Run: headless pygame with SDL's dummy video driver; simulated clock (each Clock.tick advances the game by its frame time, no real sleeping); random seed 0; keys injected as events and as key.get_pressed() state; mouse plan: one left click at the window centre at the start of phase 2, then a move to the lower-right quarter at the start of phase 3.
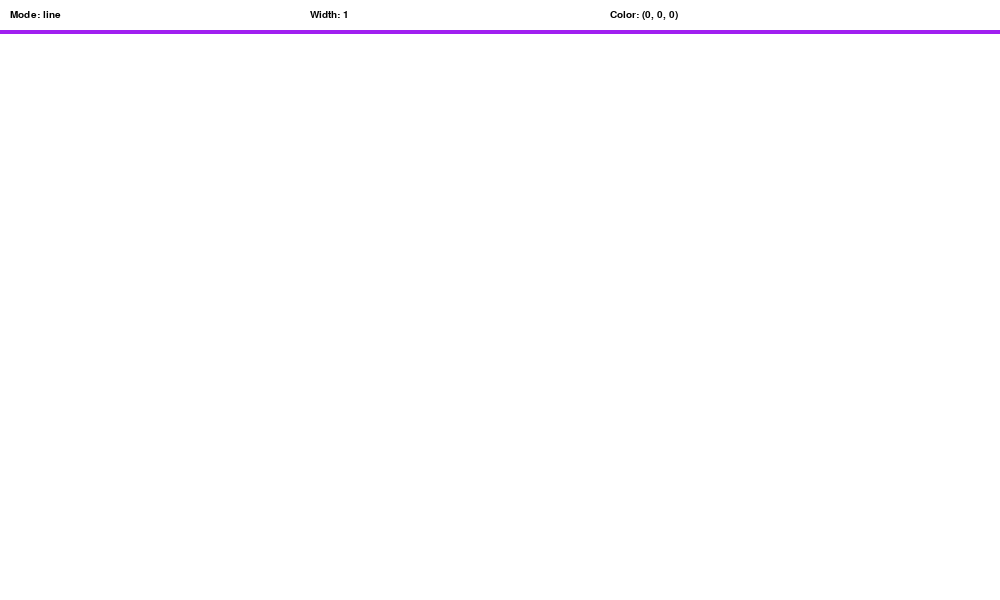
Frame 1 of 4 · flips 1–60 · no input
Frame 2 of 4 · flips 61–180 · clicked the window centre · tapped SPACE, RETURN · held RIGHT (→), D · screen unchanged from frame 1, image omitted
Frame 3 of 4 · flips 181–300 · moved the mouse to the lower-right quarter · held DOWN (↓), S · screen unchanged from frame 2, image omitted
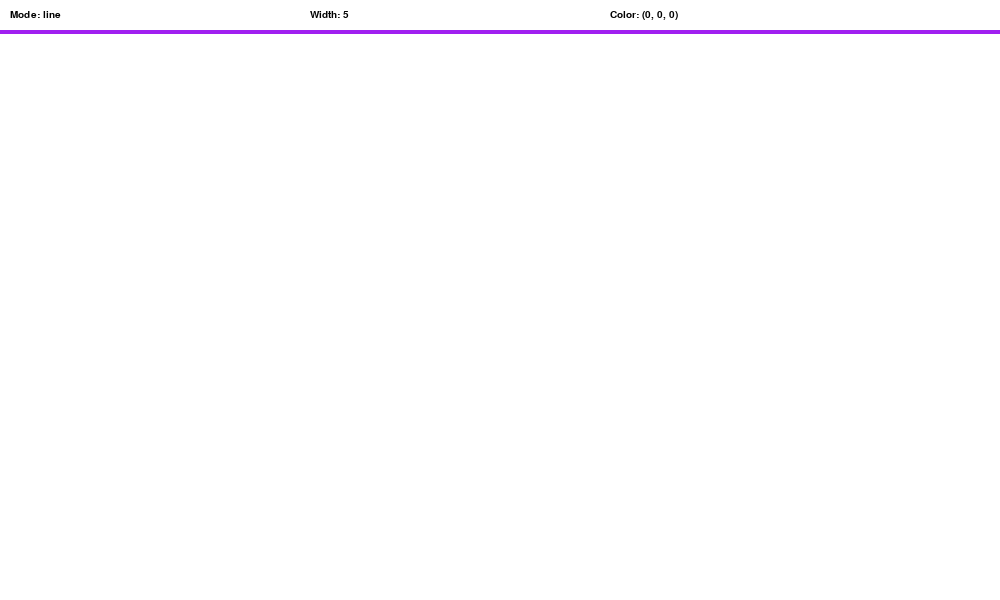
Frame 4 of 4 · flips 301–420 · held LEFT (←), A, UP (↑), W

The pygame program that drew these frames:

import pygame

pygame.init()
running = True

WIDTH = 1000
HEIGHT =  600
WHITE = (255, 255, 255)
BLACK = (0, 0, 0)

screen = pygame.display.set_mode((1000, 600))

color = BLACK
shape = "line"

clock = pygame.time.Clock()
FPS = 60

pygame.display.set_caption('uPaint')
screen.fill(WHITE)

width = 1

prev, cur = None, None

font = pygame.font.SysFont('Verdana', 15)

pygame.draw.line(screen, pygame.Color("purple"), (0, 31), (WIDTH, 31), 5)


while running:
    for event in pygame.event.get():
        pressed = pygame.key.get_pressed()
        ctrl_pressed = pressed[pygame.K_RCTRL] or pressed[pygame.K_LCTRL]
        alt_pressed = pressed[pygame.K_RALT] or pressed[pygame.K_LALT]

        if event.type == pygame.QUIT:
            running = False

        elif event.type == pygame.KEYDOWN:
            if pressed[pygame.K_DOWN] and width > 1:
                width -= 1
            elif pressed[pygame.K_UP]:
                width += 1
            elif alt_pressed and pressed[pygame.K_b]:
                color = pygame.Color("blue")
            elif alt_pressed and pressed[pygame.K_r]:
                color = pygame.Color("red")
            elif alt_pressed and pressed[pygame.K_g]:
                color = pygame.Color("green")
            elif alt_pressed and pressed[pygame.K_p]:
                color = pygame.Color("purple")
            elif alt_pressed and pressed[pygame.K_o]:
                color = pygame.Color("orange")
            elif alt_pressed and pressed[pygame.K_x]:
                color = BLACK
            elif alt_pressed and pressed[pygame.K_w]:
                color = WHITE
            elif ctrl_pressed and pressed[pygame.K_c]:
                shape = "circle"
            elif ctrl_pressed and pressed[pygame.K_r]:
                shape = "rectangle"
            elif ctrl_pressed and pressed[pygame.K_l]:
                shape = "line"
            elif ctrl_pressed and pressed[pygame.K_e]:
                shape = "eraser"

        if shape == "line" or shape == "eraser":
            if event.type == pygame.MOUSEBUTTONDOWN:
                prev = pygame.mouse.get_pos()
            elif event.type == pygame.MOUSEMOTION:
                cur = pygame.mouse.get_pos()
                if prev:
                    if shape == "line":
                        pygame.draw.line(screen, color, prev, cur, width)
                    if shape == "eraser":
                        pygame.draw.line(screen, WHITE, prev, cur, width)

                    prev = cur
            if event.type == pygame.MOUSEBUTTONUP:
                prev = None
        else:
            if event.type == pygame.MOUSEBUTTONDOWN:
                prev = pygame.mouse.get_pos()
            elif event.type == pygame.MOUSEBUTTONUP:
                cur = pygame.mouse.get_pos()
                if shape == "circle":
                    x = (prev[0] + cur[0]) / 2
                    y = (prev[1] + cur[1]) / 2
                    r = abs(prev[0] - x)
                    # rx = abs(prev[0] - cur[0]) / 2 
                    # ry = abs(prev[1] - cur[1]) / 2
                    # r = (rx + ry) / 2
                    pygame.draw.circle(screen, color, (x, y), r, width)
                if shape == "rectangle":
                    x = min(prev[0], cur[0])
                    y = min(prev[1], cur[1])
                    lx = abs(prev[0] - cur[0])
                    ly = abs(prev[1] - cur[1])
                    pygame.draw.rect(screen, color, (x, y, lx, ly), width)

    pygame.draw.rect(screen, WHITE, (0, 0, WIDTH, 30))
    screen.blit(font.render(f'Mode: {shape}', True, BLACK), (10, 10))
    screen.blit(font.render(f'Width: {width}', True, BLACK), (310, 10))
    screen.blit(font.render(f'Color: {color}', True, BLACK), (610, 10))

    pygame.display.flip()
    clock.tick(FPS)

pygame.quit()
